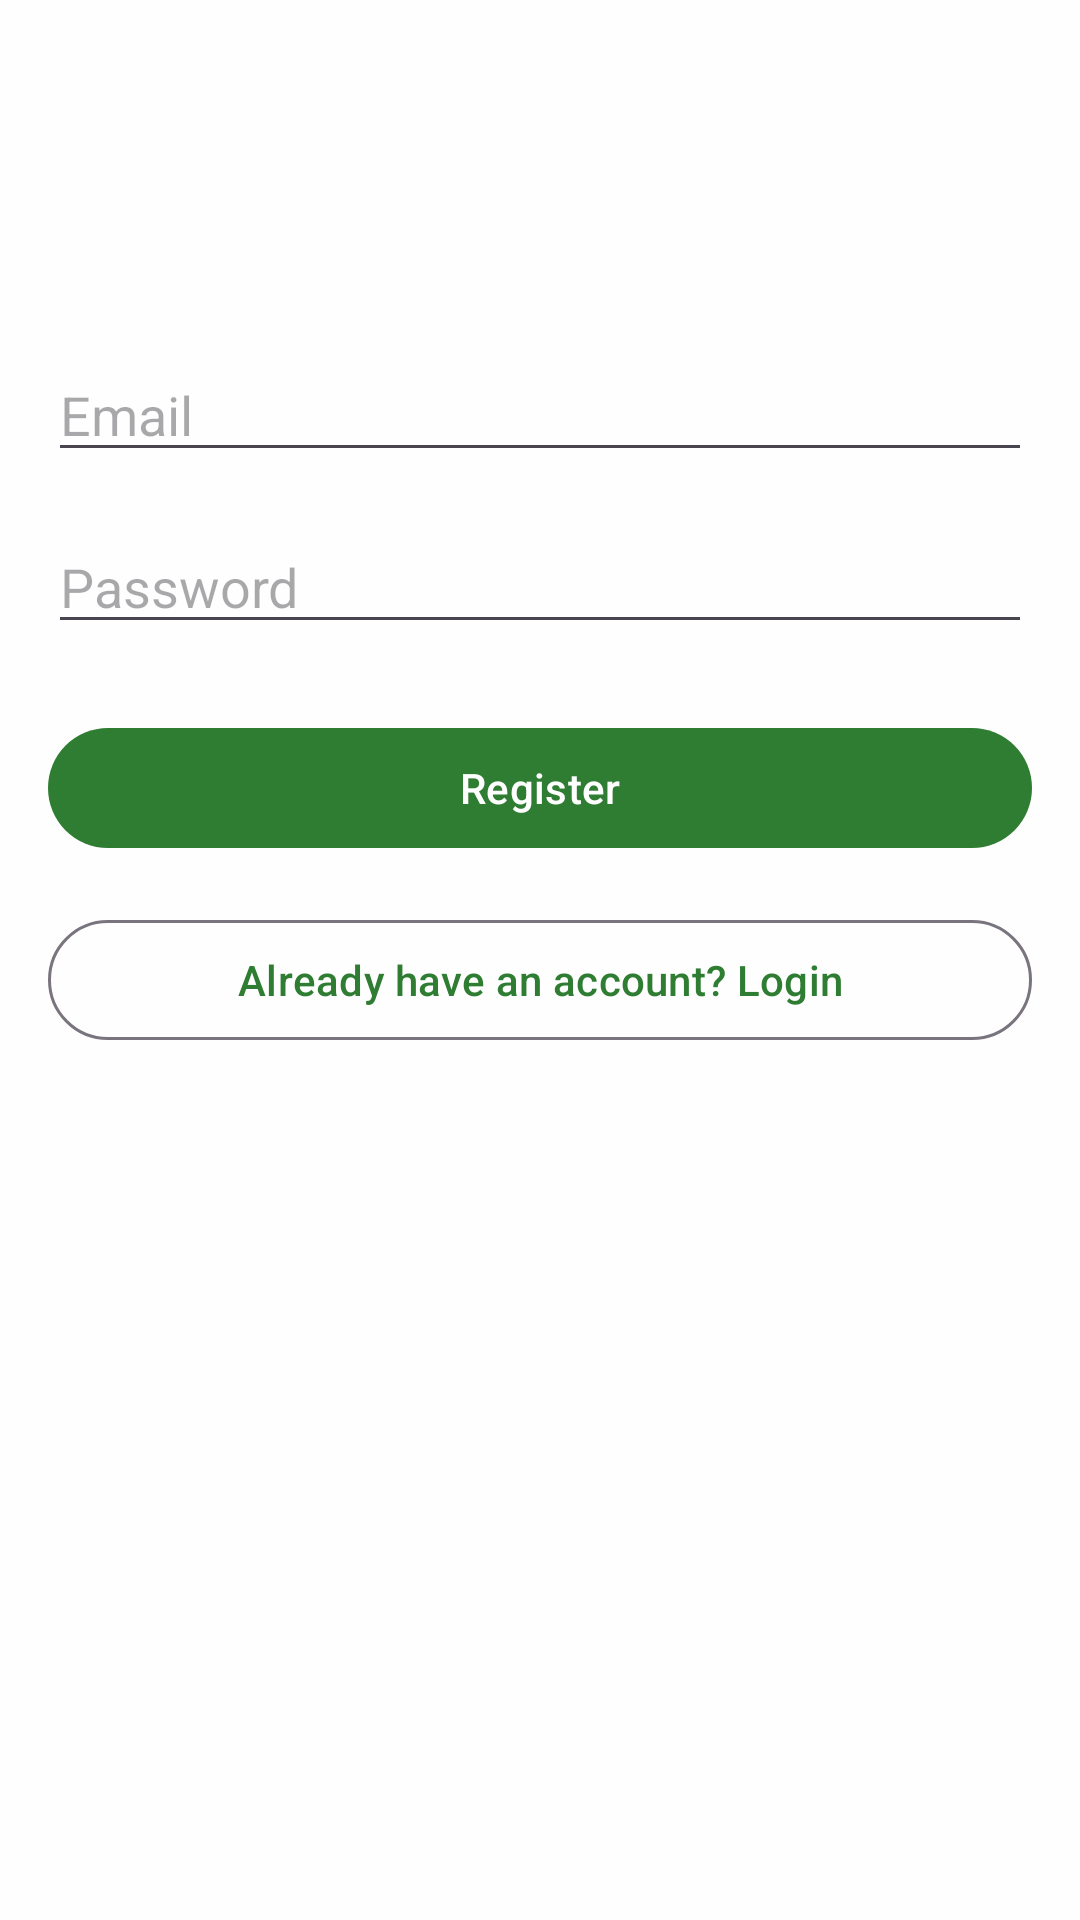

Here is an Android app screen rendered from its layout file. Give the layout XML and the strings, colors and styles it references.
<!-- AndroidManifest.xml: application theme Theme.FoodTrack -->
<!-- res/layout/activity_register.xml -->
<?xml version="1.0" encoding="utf-8"?>
<androidx.constraintlayout.widget.ConstraintLayout xmlns:android="http://schemas.android.com/apk/res/android"
    xmlns:app="http://schemas.android.com/apk/res-auto"
    xmlns:tools="http://schemas.android.com/tools"
    android:layout_width="match_parent"
    android:layout_height="match_parent"
    android:padding="16dp"
    tools:context=".ui.auth.RegisterActivity">

    <EditText
        android:id="@+id/etRegisterEmail"
        android:layout_width="0dp"
        android:layout_height="wrap_content"
        android:layout_marginTop="100dp"
        android:hint="Email"
        android:inputType="textEmailAddress"
        app:layout_constraintEnd_toEndOf="parent"
        app:layout_constraintStart_toStartOf="parent"
        app:layout_constraintTop_toTopOf="parent" />

    <EditText
        android:id="@+id/etRegisterPassword"
        android:layout_width="0dp"
        android:layout_height="wrap_content"
        android:layout_marginTop="16dp"
        android:hint="Password"
        android:inputType="textPassword"
        app:layout_constraintEnd_toEndOf="parent"
        app:layout_constraintStart_toStartOf="parent"
        app:layout_constraintTop_toBottomOf="@id/etRegisterEmail" />

    <Button
        android:id="@+id/btnRegister"
        android:layout_width="0dp"
        android:layout_height="wrap_content"
        android:layout_marginTop="24dp"
        android:text="Register"
        app:layout_constraintEnd_toEndOf="parent"
        app:layout_constraintStart_toStartOf="parent"
        app:layout_constraintTop_toBottomOf="@id/etRegisterPassword" />

    <Button
        android:id="@+id/btnGoToLogin"
        style="?attr/materialButtonOutlinedStyle"
        android:layout_width="0dp"
        android:layout_height="wrap_content"
        android:layout_marginTop="16dp"
        android:text="Already have an account? Login"
        app:layout_constraintEnd_toEndOf="parent"
        app:layout_constraintStart_toStartOf="parent"
        app:layout_constraintTop_toBottomOf="@id/btnRegister" />

    <ProgressBar
        android:id="@+id/pbRegisterLoading"
        android:layout_width="wrap_content"
        android:layout_height="wrap_content"
        android:visibility="gone"
        app:layout_constraintBottom_toBottomOf="parent"
        app:layout_constraintEnd_toEndOf="parent"
        app:layout_constraintStart_toStartOf="parent"
        app:layout_constraintTop_toTopOf="parent"
        tools:visibility="visible"/>

</androidx.constraintlayout.widget.ConstraintLayout>
<!-- resources referenced by this layout -->
<resources>
  <style name="Theme.FoodTrack" parent="Theme.Material3.DayNight.NoActionBar">
          
          <item name="colorPrimary">@color/md_theme_light_primary</item>
          <item name="colorOnPrimary">@color/md_theme_light_onPrimary</item>
          <item name="colorPrimaryContainer">@color/md_theme_light_primaryContainer</item>
          <item name="colorOnPrimaryContainer">@color/md_theme_light_onPrimaryContainer</item>
  
          
          <item name="colorSecondary">@color/md_theme_light_secondary</item>
          <item name="colorOnSecondary">@color/md_theme_light_onSecondary</item>
          <item name="colorSecondaryContainer">@color/md_theme_light_secondaryContainer</item>
          <item name="colorOnSecondaryContainer">@color/md_theme_light_onSecondaryContainer</item>
  
          
          <item name="colorTertiary">@color/md_theme_light_tertiary</item>
          <item name="colorOnTertiary">@color/md_theme_light_onTertiary</item>
          <item name="colorTertiaryContainer">@color/md_theme_light_tertiaryContainer</item>
          <item name="colorOnTertiaryContainer">@color/md_theme_light_onTertiaryContainer</item>
  
          
          <item name="colorError">@color/md_theme_light_error</item>
          <item name="colorOnError">@color/md_theme_light_onError</item>
          <item name="colorErrorContainer">@color/md_theme_light_errorContainer</item>
          <item name="colorOnErrorContainer">@color/md_theme_light_onErrorContainer</item>
  
          
          <item name="android:colorBackground">@color/md_theme_light_background</item>
          <item name="colorOnBackground">@color/md_theme_light_onBackground</item>
          <item name="colorSurface">@color/md_theme_light_surface</item>
          <item name="colorOnSurface">@color/md_theme_light_onSurface</item>
          <item name="colorSurfaceVariant">@color/md_theme_light_surfaceVariant</item>
          <item name="colorOnSurfaceVariant">@color/md_theme_light_onSurfaceVariant</item>
  
          
          <item name="colorOutline">@color/md_theme_light_outline</item>
          <item name="colorOutlineVariant">@color/md_theme_light_outlineVariant</item>
  
          
          <item name="android:statusBarColor">?attr/colorSurface</item>
          <item name="android:windowLightStatusBar">true</item>
      </style>
  <color name="md_theme_light_primary">#2E7D32</color>
  <color name="md_theme_light_onPrimary">#FFFFFF</color>
  <color name="md_theme_light_primaryContainer">#A5D6A7</color>
  <color name="md_theme_light_onPrimaryContainer">#1B5E20</color>
  <color name="md_theme_light_secondary">#F57C00</color>
  <color name="md_theme_light_onSecondary">#FFFFFF</color>
  <color name="md_theme_light_secondaryContainer">#FFE0B2</color>
  <color name="md_theme_light_onSecondaryContainer">#E65100</color>
  <color name="md_theme_light_tertiary">#1976D2</color>
  <color name="md_theme_light_onTertiary">#FFFFFF</color>
  <color name="md_theme_light_tertiaryContainer">#BBDEFB</color>
  <color name="md_theme_light_onTertiaryContainer">#0D47A1</color>
  <color name="md_theme_light_error">#D32F2F</color>
  <color name="md_theme_light_onError">#FFFFFF</color>
  <color name="md_theme_light_errorContainer">#FFCDD2</color>
  <color name="md_theme_light_onErrorContainer">#B71C1C</color>
  <color name="md_theme_light_background">#FEFEFE</color>
  <color name="md_theme_light_onBackground">#1C1B1F</color>
  <color name="md_theme_light_surface">#FFFFFF</color>
  <color name="md_theme_light_onSurface">#1C1B1F</color>
  <color name="md_theme_light_surfaceVariant">#F5F5F5</color>
  <color name="md_theme_light_onSurfaceVariant">#49454F</color>
  <color name="md_theme_light_outline">#79747E</color>
  <color name="md_theme_light_outlineVariant">#CAC4D0</color>
</resources>
